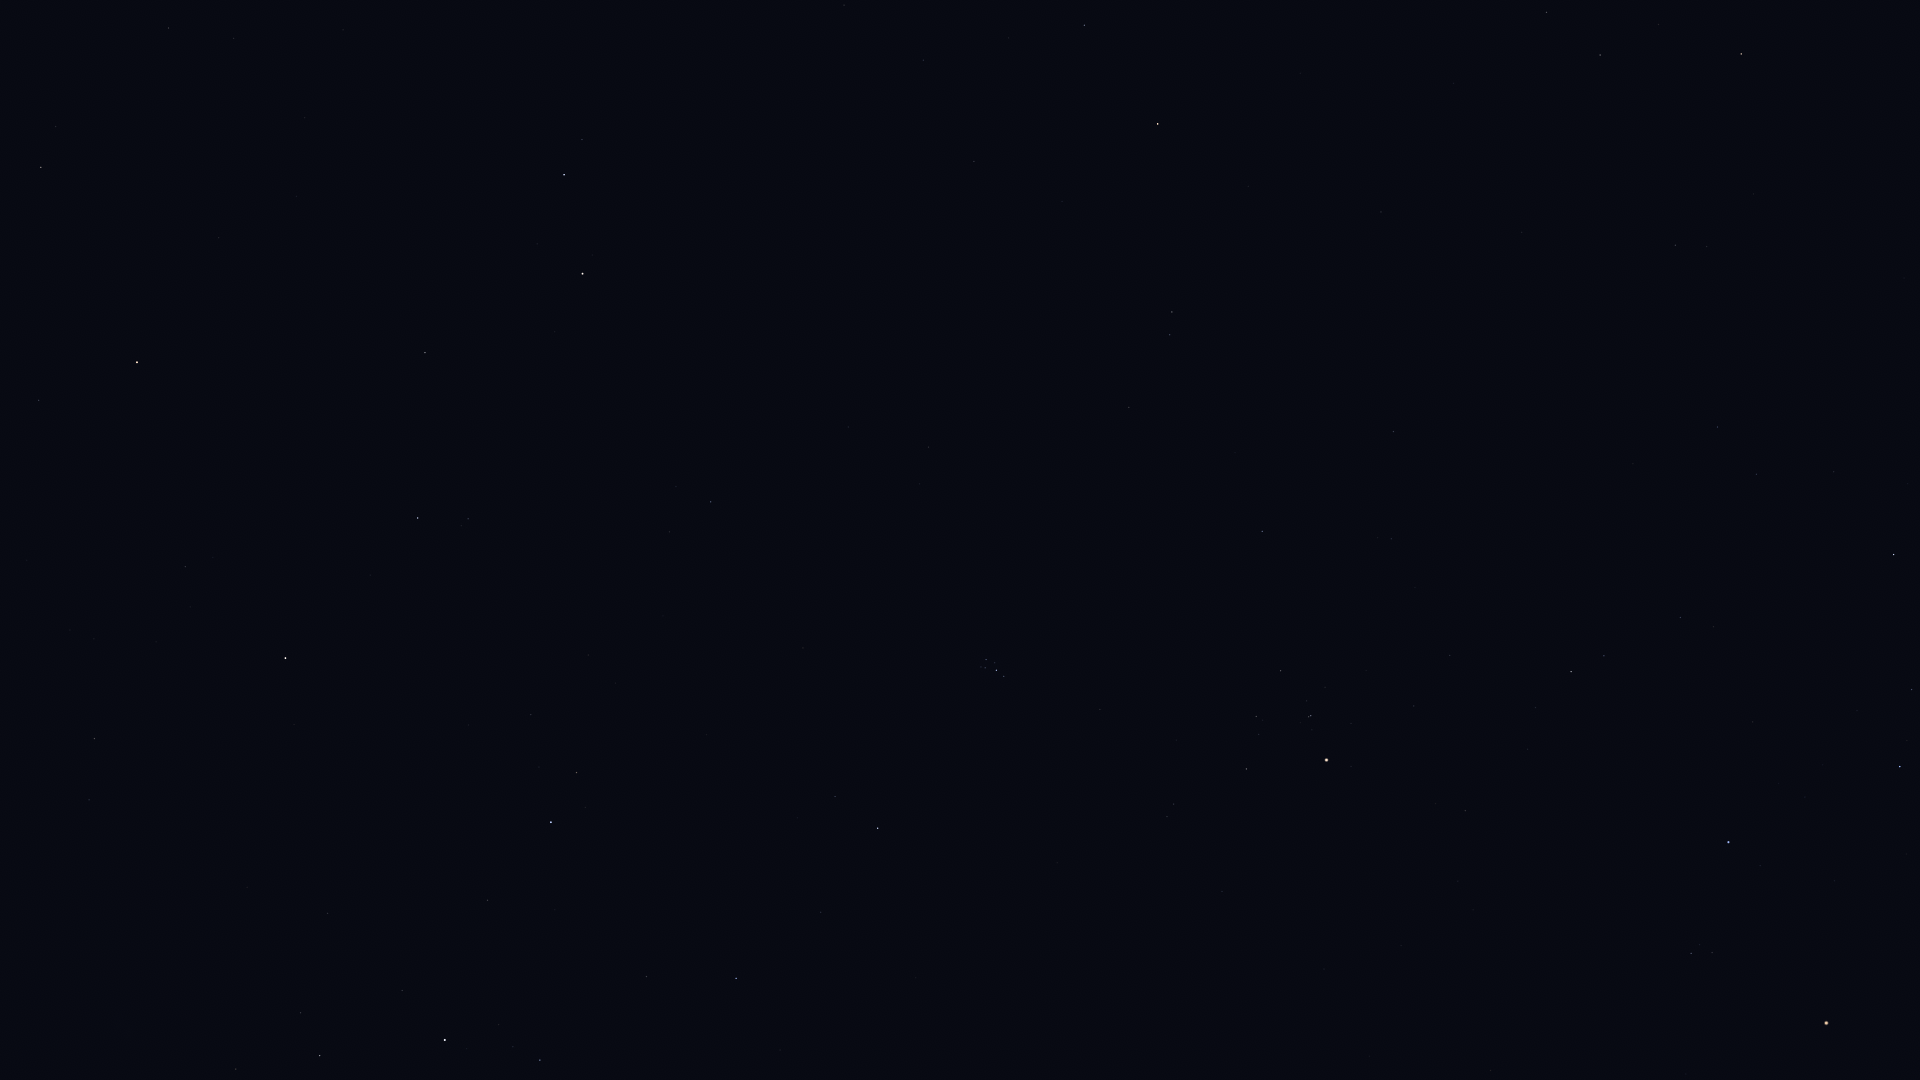

Source data for this figure (header and first rows):
Star_ID, Name, X, Y
3092, HIP 3092, 41, 167
4436, HIP 4436, 39, 400
4889, HIP 4889, 151, 253
5447, Mirach, 137, 362
5742, HIP 5742, 305, 118
6193, HIP 6193, 296, 196
6411, Adhil, 70, 630
6643, Bélénos, 307, 243
7513, Titawin, 185, 567
7607, Nembus, 94, 739
8796, Mothallah, 425, 353
8832, Mesarthim, 582, 140
8903, Sheratan, 564, 175
9640, Almach, 285, 658
9884, Hamal, 582, 274
10670, HIP 10670, 468, 519
12093, HIP 12093, 1008, 38
12191, Buna, 418, 747
12706, Kaffaljidhma, 1084, 25
13061, Lilii Borea, 669, 532
13209, Bharani, 711, 502
13254, HIP 13254, 531, 715
13268, Miram, 236, 1069
14135, Menkar, 1158, 124
14328, HIP 14328, 320, 1056
14576, Algol, 551, 822
14668, Misam, 487, 900
14838, Botein, 928, 447
15863, Mirfak, 445, 1040
15900, HIP 15900, 1172, 312
16537, Ran, 1546, 12
17358, HIP 17358, 540, 1060
17378, Rana, 1600, 55
18246, Atik, 835, 796
17489, Celaeno, 983, 662
17499, Electra, 986, 659
17531, Taygeta, 981, 667
17573, Maia, 985, 668
17579, Asterope, 982, 671
17608, Merope, 995, 663
17702, Alcyone, 996, 670
17847, Atlas, 1143, 612
17851, Pleione, 1002, 678
18532, HIP 18532, 736, 978
18543, Zaurak, 1741, 54
18614, Menkib, 821, 912
18724, HIP 18724, 1262, 531
19587, Beid, 1675, 245
19849, Keid, 1707, 246
20205, Prima Hyadum, 1280, 671
20455, Secunda Hyadum, 1256, 716
20648, HIP 20648, 1259, 734
20889, Ain, 1246, 769
20894, Chamukuy, 1311, 716
21109, Hoggar, 1541, 541
21421, Aldebaran, 1326, 760
21444, HIP 21444, 1717, 427
21881, HIP 21881, 1222, 891
22109, HIP 22109, 1756, 474
22449, Tabit, 1571, 672
... 7 more rows
